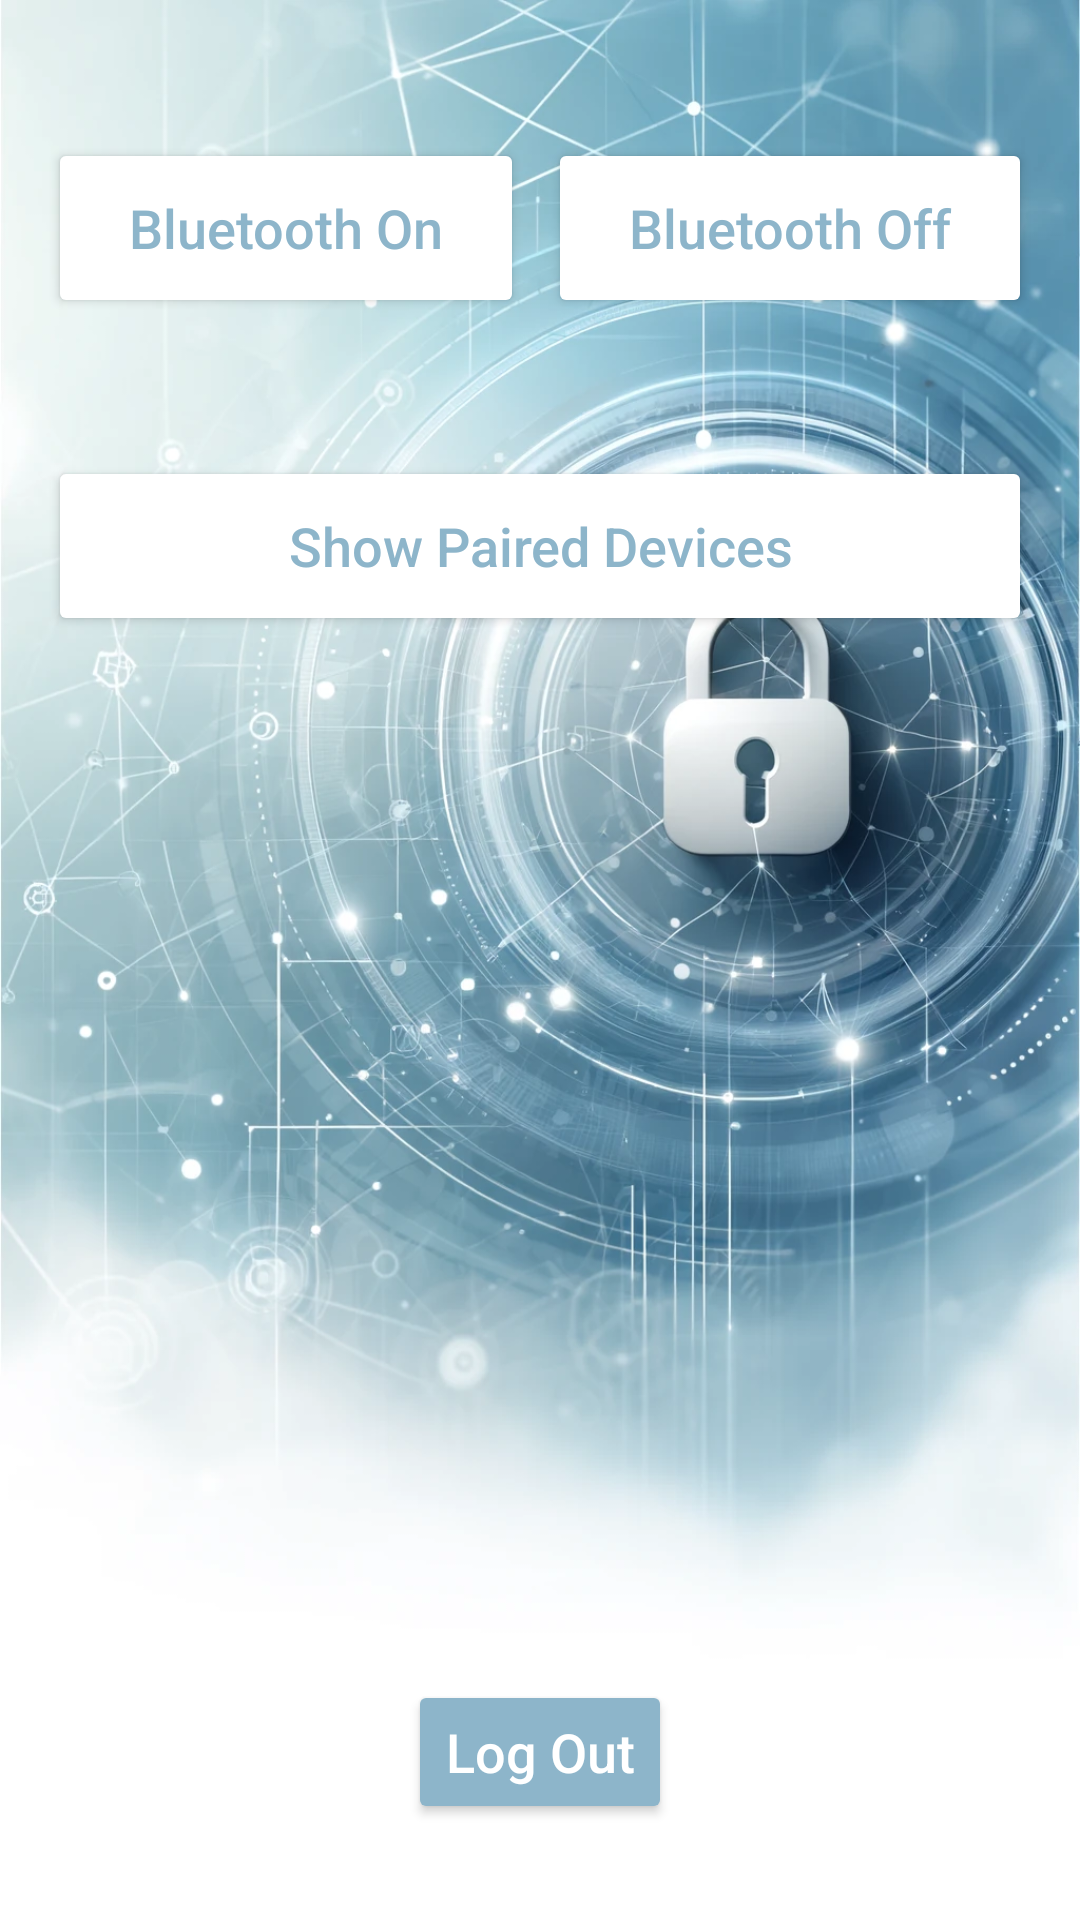

This screen was rendered from an Android layout file. Write that file and the resources it references.
<!-- AndroidManifest.xml: application theme Theme.Material3.Light -->
<!-- res/layout/main_activity.xml -->
<?xml version="1.0" encoding="utf-8"?>
<RelativeLayout xmlns:android="http://schemas.android.com/apk/res/android"
    xmlns:tools="http://schemas.android.com/tools"
    android:layout_width="match_parent"
    android:layout_height="match_parent"
    xmlns:app="http://schemas.android.com/apk/res-auto"
    android:padding="16dp"
    android:background="@drawable/log_in_background">

    <LinearLayout
        android:id="@+id/linearLayout"
        android:layout_width="match_parent"
        android:layout_height="wrap_content"
        android:orientation="horizontal"
        android:layout_alignParentTop="true">

        <Button
            android:id="@+id/bluetoothOn"
            android:layout_weight="1"
            android:text="Bluetooth On"
            android:layout_marginEnd="8dp"
            android:textColor="@color/blueish"
            android:backgroundTint="@color/white"
            android:layout_width="wrap_content"
            android:layout_height="60dp"
            android:textSize="18sp"
            android:layout_marginTop="30dp"
            android:textAllCaps="false"
            app:cornerRadius="20dp"/>

        <Button
            android:id="@+id/bluetoothOff"
            android:layout_weight="1"
            android:text="Bluetooth Off"
            android:textColor="@color/blueish"
            android:backgroundTint="@color/white"
            android:layout_width="wrap_content"
            android:layout_height="60dp"
            android:textSize="18sp"
            android:layout_marginTop="30dp"
            android:textAllCaps="false"
            app:cornerRadius="20dp"/>
    </LinearLayout>

    <LinearLayout
        android:id="@+id/linearLayoutScan"
        android:layout_width="match_parent"
        android:layout_height="wrap_content"
        android:orientation="horizontal"
        android:layout_below="@id/linearLayout"
        android:layout_marginTop="16dp">

        <Button
            android:id="@+id/show"
            android:layout_weight="1"
            android:text="Show Paired Devices"
            android:textColor="@color/blueish"
            tools:targetApi="s"
            android:layout_width="wrap_content"
            android:layout_height="60dp"
            android:textSize="18sp"
            android:layout_marginTop="30dp"
            android:textAllCaps="false"
            android:backgroundTint="@color/button_text_color"
            app:cornerRadius="20dp"/>
        
        
        
        
        
        
        
        
        
        
        
        
        

    </LinearLayout>
    <ListView
        android:id="@+id/devices"
        android:layout_width="match_parent"
        android:layout_height="wrap_content"
        android:layout_below="@id/linearLayoutScan"
        android:layout_marginTop="16dp"
        android:backgroundTint="@color/teal_700"/>
    <Button
        android:id="@+id/logOut"
        android:text="Log Out"
        android:textSize="18sp"
        android:textColor="@color/white"
        android:backgroundTint="@color/blueish"
        android:layout_width="wrap_content"
        android:layout_height="wrap_content"
        android:layout_alignParentBottom="true"
        android:layout_centerHorizontal="true"
        android:layout_marginBottom="16dp"
        android:textAllCaps="false"
        app:cornerRadius="20dp"/>

</RelativeLayout>
<!-- resources referenced by this layout -->
<resources>
  <color name="blueish">#8DB5CA</color>
  <color name="teal_700">#FF018786</color>
  <color name="white">#FFFFFFFF</color>
  <!-- drawable log_in_background: png bitmap (drawable, 193062 bytes) -->
</resources>
